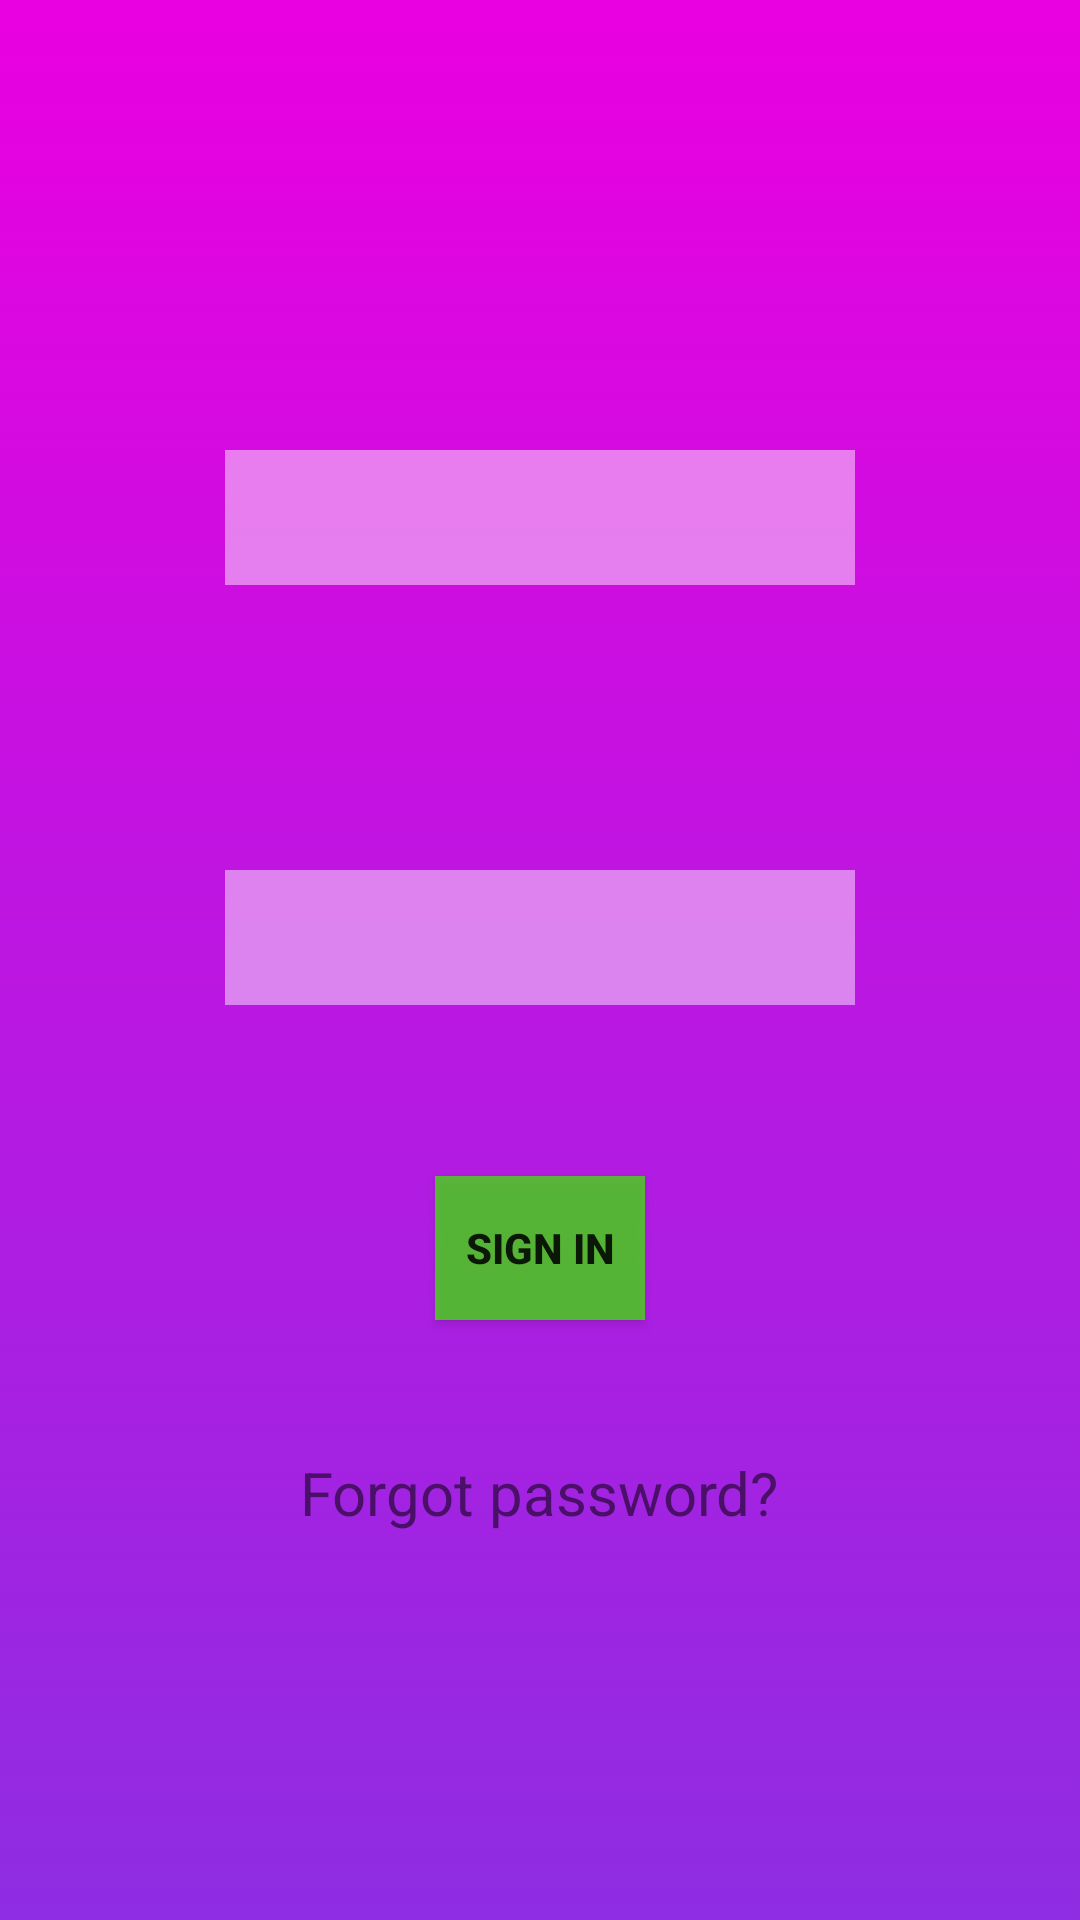

The Android layout XML behind this screen, and the referenced resources:
<!-- AndroidManifest.xml: application theme ThemeWeather -->
<!-- res/layout/activity_login.xml -->
<?xml version="1.0" encoding="utf-8"?>
<RelativeLayout
    xmlns:android="http://schemas.android.com/apk/res/android"
    xmlns:app="http://schemas.android.com/apk/res-auto"
    xmlns:tools="http://schemas.android.com/tools"
    android:layout_width="match_parent"
    android:layout_height="match_parent"
    android:background="@drawable/backhome2"
    tools:context=".login">

    <EditText
        android:id="@+id/email"
        android:layout_width="wrap_content"
        android:layout_height="wrap_content"
        android:layout_alignParentStart="true"
        android:layout_alignParentLeft="true"
        android:layout_alignParentTop="true"
        android:layout_alignParentEnd="true"
        android:layout_alignParentRight="true"
        android:layout_alignParentBottom="true"
        android:layout_marginStart="75dp"
        android:layout_marginLeft="75dp"
        android:layout_marginTop="195dp"
        android:layout_marginEnd="75dp"
        android:layout_marginRight="75dp"
        android:layout_marginBottom="490dp"
        android:background="#77FFFFFF"
        android:ems="10"
        android:hint="Enter Email"
        android:inputType="textEmailAddress"
        android:singleLine="true"

        android:textAllCaps="false"
        android:textColorHint="@color/white"
        android:textSize="20dp" />

    <EditText
        android:id="@+id/password"
        android:layout_width="wrap_content"
        android:layout_height="wrap_content"
        android:layout_alignParentStart="true"
        android:layout_alignParentLeft="true"
        android:layout_alignParentTop="true"
        android:layout_alignParentEnd="true"
        android:layout_alignParentRight="true"
        android:layout_alignParentBottom="true"
        android:layout_marginStart="75dp"
        android:layout_marginLeft="75dp"
        android:layout_marginTop="335dp"
        android:layout_marginEnd="75dp"
        android:layout_marginRight="75dp"
        android:layout_marginBottom="350dp"
        android:background="#77FFFFFF"
        android:ems="10"
        android:textColorHint="@color/white"
        android:textSize="20dp"
        android:hint="Enter Password"
        android:inputType="textPassword"
        android:textAllCaps="true" />

    <Button
        android:id="@+id/sign_in"
        android:layout_width="wrap_content"
        android:layout_height="wrap_content"
        android:layout_alignParentStart="true"
        android:layout_alignParentLeft="true"
        android:layout_alignParentEnd="true"
        android:layout_alignParentRight="true"
        android:layout_alignParentBottom="true"
        android:layout_marginStart="145dp"
        android:layout_marginLeft="145dp"
        android:layout_marginEnd="145dp"
        android:layout_marginRight="145dp"
        android:layout_marginBottom="200dp"
        android:background="#BA3EEE03"
        android:text="Sign in"
        android:textAllCaps="true"
        android:textStyle="bold"
        tools:text="Sign in" />


    <TextView
        android:id="@+id/textView"
        android:layout_width="wrap_content"
        android:layout_height="wrap_content"
        android:layout_alignParentBottom="true"
        android:layout_centerHorizontal="true"
        android:layout_marginBottom="129dp"
        android:clickable="true"
        android:textSize="20dp"
        android:text="Forgot password?" />

    <ImageView
        android:id="@+id/imageView2"
        android:layout_width="234dp"
        android:layout_height="141dp"
        android:layout_alignParentStart="true"
        android:layout_alignParentEnd="true"
        android:layout_marginStart="95dp"
        android:layout_marginTop="15dp"
        android:layout_marginEnd="95dp"
        android:tooltipText="Admin Login"
        app:srcCompat="@drawable/adminlogo" />


</RelativeLayout>
<!-- resources referenced by this layout -->
<resources>
  <color name="white">#FFFFFF</color>
  <!-- drawable backhome2 (drawable) -->
  <?xml version="1.0" encoding="utf-8"?>
  <selector xmlns:android="http://schemas.android.com/apk/res/android">
      <item>
          <shape>
              <gradient android:angle="90" android:startColor="#8E2DE3" android:endColor="#EA00E0" android:type="linear" />
  
          </shape>
      </item>
  </selector>
  <style name="ThemeWeather" parent="Theme.AppCompat.Light">
          <item name="colorPrimary">@color/darkviolet</item>
          <item name="colorPrimaryDark">@color/darkviolet_dark</item>
          <item name="colorAccent">@color/darkviolet</item>
      </style>
  <color name="darkviolet">#7E50F1</color>
  <color name="darkviolet_dark">#683dd4</color>
</resources>
